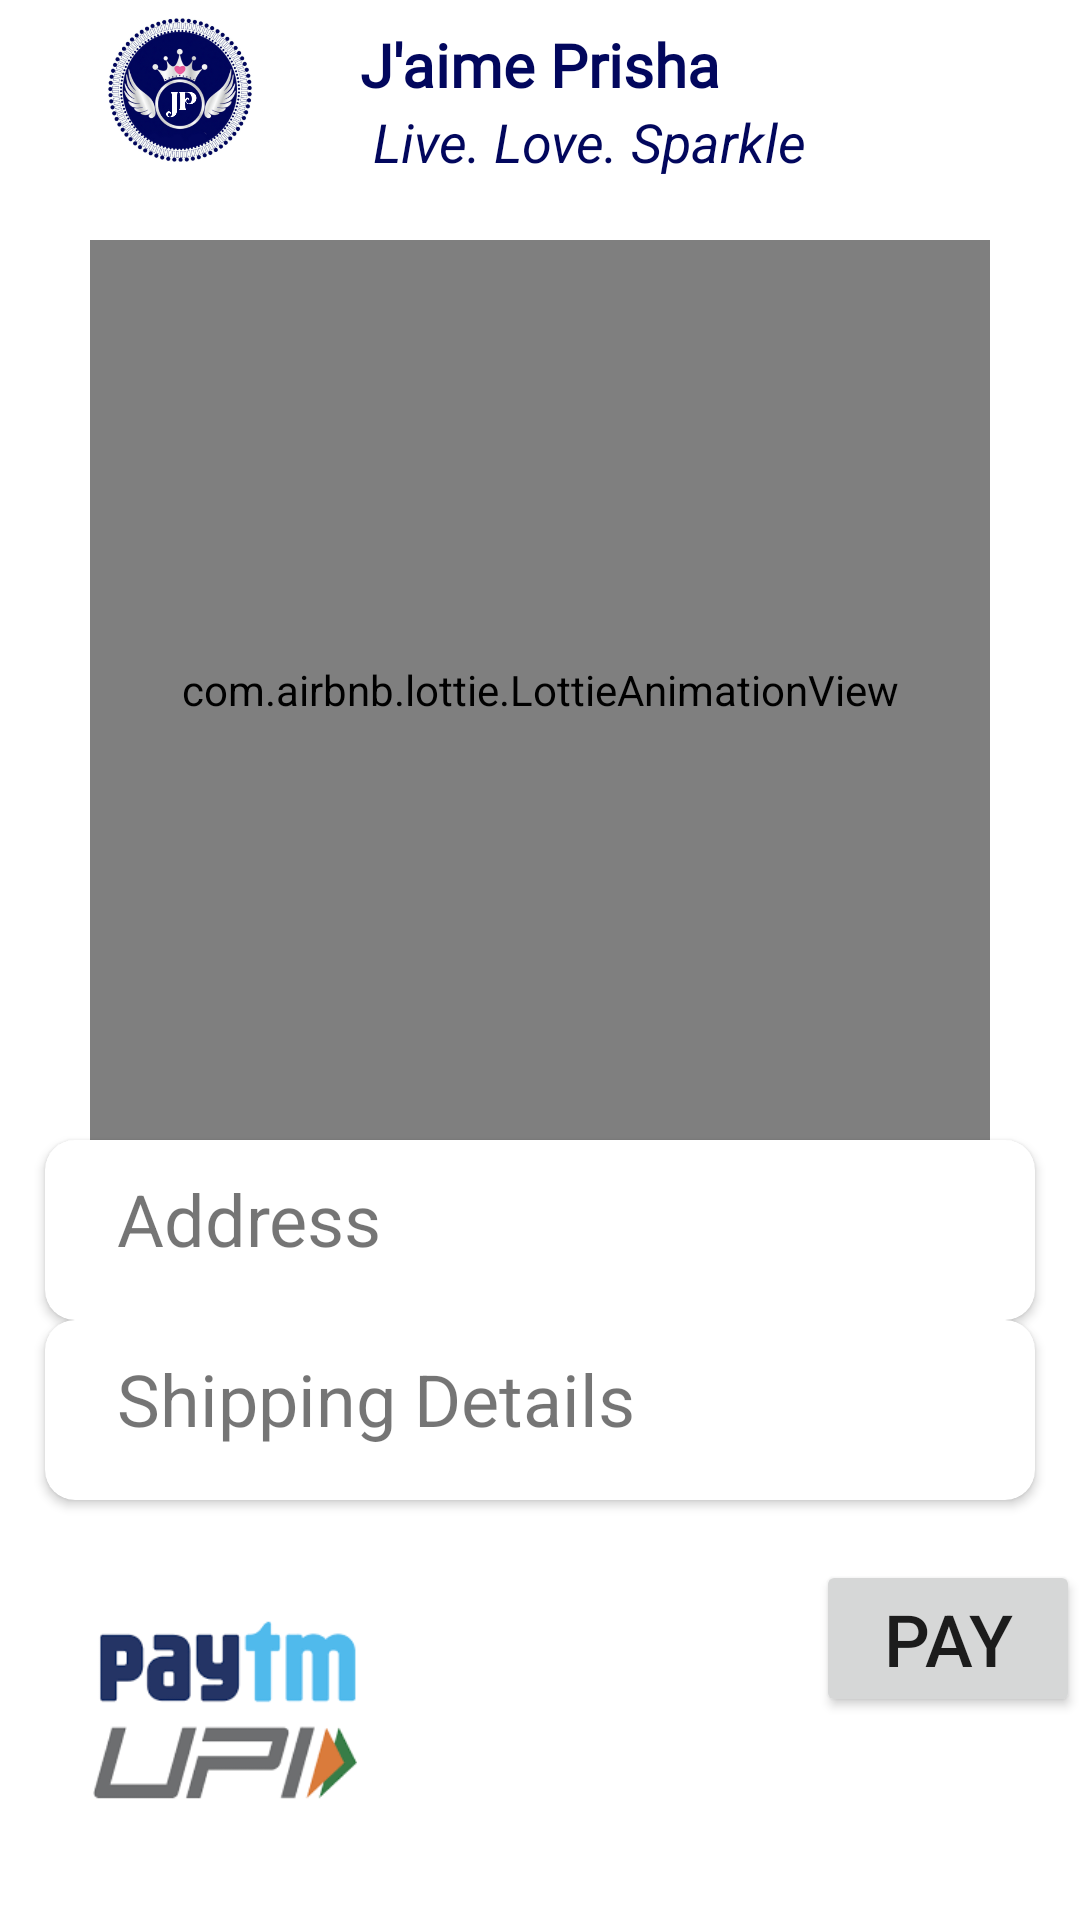

Reconstruct the res/layout file that produces this screen, plus the resources it refers to.
<!-- AndroidManifest.xml: application theme Theme.JaimePrisha -->
<!-- res/layout/activity_payment_screen.xml -->
<?xml version="1.0" encoding="utf-8"?>
<ScrollView xmlns:android="http://schemas.android.com/apk/res/android"
    xmlns:app="http://schemas.android.com/apk/res-auto"
    xmlns:tools="http://schemas.android.com/tools"
    android:layout_width="match_parent"
    android:orientation="vertical"
    android:layout_height="match_parent"
    tools:context=".PaymentScreen">

    <LinearLayout
        android:layout_width="match_parent"
        android:layout_height="match_parent"
        android:orientation="vertical">
        <LinearLayout
            android:layout_width="match_parent"
            android:layout_height="70dp"
            android:orientation="horizontal">

            <ImageView
                android:layout_width="80dp"
                android:layout_height="60dp"
                android:layout_marginLeft="20dp"
                android:src="@drawable/logo"
                android:id="@+id/profileimage"/>


            <LinearLayout
                android:layout_width="0dp"
                android:layout_height="wrap_content"
                android:layout_weight="1"
                android:layout_marginLeft="20dp"
                android:orientation="vertical">
                <TextView
                    android:layout_width="wrap_content"
                    android:layout_height="wrap_content"
                    android:text="J'aime Prisha"
                    android:textStyle="bold"
                    android:layout_marginTop="8dp"
                    android:fontFamily="@font/diplomata"
                    android:textSize="20dp"
                    android:textColor="#02075d"
                    />
                <TextView
                    android:layout_width="wrap_content"
                    android:layout_height="wrap_content"
                    android:text=" Live. Love. Sparkle "
                    android:textStyle="italic"
                    android:textSize="18dp"
                    android:textColor="#02075d"
                    />

            </LinearLayout>




        </LinearLayout>

        <com.airbnb.lottie.LottieAnimationView
            android:id="@+id/lav_actionBar"
            android:layout_width="300dp"
            android:layout_gravity="center_horizontal"
            android:layout_height="300dp"
            android:layout_marginStart="0dp"
            android:layout_marginTop="10dp"
            android:layout_marginEnd="0dp"
            android:scaleType="centerCrop"
            app:layout_constraintEnd_toEndOf="parent"
            app:layout_constraintStart_toStartOf="parent"
            app:layout_constraintTop_toTopOf="parent"
            app:lottie_autoPlay="true"
            app:lottie_fileName="24994-scooter-variant.json"
            app:lottie_loop="true" />
        <androidx.cardview.widget.CardView
            android:layout_width="match_parent"
            android:layout_height="wrap_content"
            android:layout_marginLeft="15dp"
            android:layout_marginRight="15dp"
            app:cardCornerRadius="10dp"
            android:id="@+id/addresscard">
            <LinearLayout
                android:layout_width="match_parent"
                android:layout_height="wrap_content"
                android:orientation="vertical">

            <LinearLayout
                android:layout_width="match_parent"
                android:layout_height="wrap_content"
                android:orientation="horizontal">
                <TextView
                    android:layout_width="0dp"
                    android:layout_height="50dp"
                    android:layout_weight="1"
                    android:textSize="24dp"
                    android:layout_marginTop="10dp"
                    android:text="    Address"/>
                <ImageView
                    android:layout_width="50dp"
                    android:layout_height="50dp"
                    android:id="@+id/addressclick"
                    android:src="@drawable/ic_baseline_keyboard_arrow_down_24"
                    />

            </LinearLayout>
            <LinearLayout
                android:layout_width="match_parent"
                android:layout_height="wrap_content"
                android:orientation="vertical"
                android:id="@+id/addresslayout"
                android:visibility="gone">
                <TextView
                    android:layout_width="match_parent"
                    android:layout_height="15dp"
                    android:id="@+id/name"
                    android:layout_gravity="center_horizontal"
                    android:layout_marginLeft="10dp"
                    android:textColor="@color/black"
                    android:text="name"/>
                <TextView
                    android:layout_width="match_parent"
                    android:layout_height="15dp"
                    android:id="@+id/number"
                    android:layout_gravity="center_horizontal"
                    android:layout_marginLeft="10dp"
                    android:textColor="@color/black"

                    android:text="number"/>
                <TextView
                    android:layout_width="match_parent"
                    android:layout_height="15dp"
                    android:id="@+id/address"
                    android:layout_gravity="center_horizontal"
                    android:layout_marginLeft="10dp"
                    android:textColor="@color/black"
                    android:text="address"/>
                <TextView
                    android:layout_width="match_parent"
                    android:layout_height="15dp"
                    android:id="@+id/city"
                    android:layout_gravity="center_horizontal"
                    android:layout_marginLeft="10dp"
                    android:textColor="@color/black"
                    android:text="city"/>
                <TextView
                    android:layout_width="match_parent"
                    android:layout_height="15dp"
                    android:id="@+id/state"
                    android:layout_gravity="center_horizontal"
                    android:layout_marginLeft="10dp"
                    android:textColor="@color/black"
                    android:text="state"/>
                <TextView
                    android:layout_width="match_parent"
                    android:layout_height="15dp"
                    android:id="@+id/pin"
                    android:layout_gravity="center_horizontal"
                    android:layout_marginLeft="10dp"
                    android:textColor="@color/black"
                    android:text="pin"/>

            </LinearLayout>
            </LinearLayout>

        </androidx.cardview.widget.CardView>
        <androidx.cardview.widget.CardView
            android:layout_width="match_parent"
            android:layout_height="wrap_content"
            android:layout_marginLeft="15dp"
            android:layout_marginRight="15dp"
            app:cardCornerRadius="10dp"
            android:id="@+id/shippingcard">
            <LinearLayout
                android:layout_width="match_parent"
                android:layout_height="wrap_content"
                android:orientation="vertical">

            <LinearLayout
                android:layout_width="match_parent"
                android:layout_height="wrap_content"
                android:orientation="horizontal">
                <TextView
                    android:layout_width="0dp"
                    android:layout_height="50dp"
                    android:layout_weight="1"
                    android:textSize="24dp"
                    android:layout_marginTop="10dp"
                    android:text="    Shipping Details"/>
                <ImageView
                    android:layout_width="50dp"
                    android:layout_height="50dp"
                    android:id="@+id/shippingclick"
                    android:src="@drawable/ic_baseline_keyboard_arrow_down_24"
                    />

            </LinearLayout>
            <LinearLayout
                android:layout_width="match_parent"
                android:layout_height="wrap_content"
                android:orientation="vertical"
                android:id="@+id/shippinglayout"
                android:visibility="gone">
                <LinearLayout
                    android:layout_width="match_parent"
                    android:layout_height="wrap_content"
                    android:orientation="horizontal">
                    <TextView
                        android:layout_width="0dp"
                        android:layout_weight="1"
                        android:layout_height="15dp"
                        android:text="Items Price"/>
                    <TextView
                        android:layout_width="wrap_content"
                        android:layout_height="15dp"
                        android:id="@+id/amount"
                        android:layout_marginLeft="10dp"
                        android:textColor="@color/black"
                        android:text="500"/>
                </LinearLayout>
                <LinearLayout
                    android:layout_width="match_parent"
                    android:layout_height="wrap_content"
                    android:orientation="horizontal">
                    <TextView
                        android:layout_width="0dp"
                        android:layout_weight="1"
                        android:layout_height="15dp"
                        android:text="Shipping Price"/>
                    <TextView
                        android:layout_width="wrap_content"
                        android:layout_height="15dp"
                        android:id="@+id/shippingprice"
                        android:layout_marginLeft="10dp"
                        android:textColor="@color/black"
                        android:text="50"/>
                </LinearLayout>
                <LinearLayout
                    android:layout_width="match_parent"
                    android:layout_height="wrap_content"
                    android:orientation="horizontal">
                    <TextView
                        android:layout_width="0dp"
                        android:layout_weight="1"
                        android:layout_height="15dp"
                        android:text="Total Price"/>
                    <TextView
                        android:layout_width="wrap_content"
                        android:layout_height="15dp"
                        android:id="@+id/totalamount"
                        android:layout_marginLeft="10dp"
                        android:textColor="@color/black"
                        android:text="550"/>
                </LinearLayout>




            </LinearLayout>
            </LinearLayout>

        </androidx.cardview.widget.CardView>
<LinearLayout
    android:layout_width="match_parent"
    android:layout_height="100dp"
    android:orientation="horizontal"
    android:layout_marginTop="20dp">
    <ImageView
        android:layout_width="150dp"
        android:layout_height="100dp"
        android:src="@drawable/pay"/>
    <TextView
        android:layout_width="0dp"
        android:layout_height="40dp"
        android:layout_marginTop="20dp"
        android:background="@drawable/ic_baseline_arrow_right_alt_24"
        android:layout_weight="1"/>
    <Button
        android:layout_width="wrap_content"
        android:layout_height="wrap_content"
        android:textSize="24dp"
        android:text="Pay"
        android:layout_marginTop="10dp"
        android:layout_gravity="right"
        android:id="@+id/paybutton"/>
</LinearLayout>

        <TextView
            android:layout_width="wrap_content"
            android:layout_height="wrap_content"
            android:layout_gravity="center_horizontal"
            android:id="@+id/msgtxt"/>
    </LinearLayout>
</ScrollView>
<!-- resources referenced by this layout -->
<resources>
  <!-- drawable logo: png bitmap (drawable, 204943 bytes) -->
  <!-- drawable pay: png bitmap (drawable, 3016 bytes) -->
  <style name="Theme.JaimePrisha" parent="Theme.MaterialComponents.Light.NoActionBar">
          
          <item name="colorPrimary">@color/purple_500</item>
          <item name="colorPrimaryVariant">@color/purple_700</item>
          <item name="colorOnPrimary">@color/white</item>
          
          <item name="colorSecondary">@color/teal_200</item>
          <item name="colorSecondaryVariant">@color/teal_700</item>
          <item name="colorOnSecondary">@color/black</item>
          
          <item name="android:statusBarColor" tools:targetApi="l">?attr/colorPrimaryVariant</item>
          
      </style>
  <!-- not gathered from this repository: default colours our renderer supplied (Android Studio template values) -->
  <color name="purple_500">#FF6200EE</color>
  <color name="purple_700">#FF3700B3</color>
  <color name="teal_200">#FF03DAC5</color>
  <color name="teal_700">#FF018786</color>
  <color name="black">#FF000000</color>
  <color name="white">#FFFFFFFF</color>
</resources>
